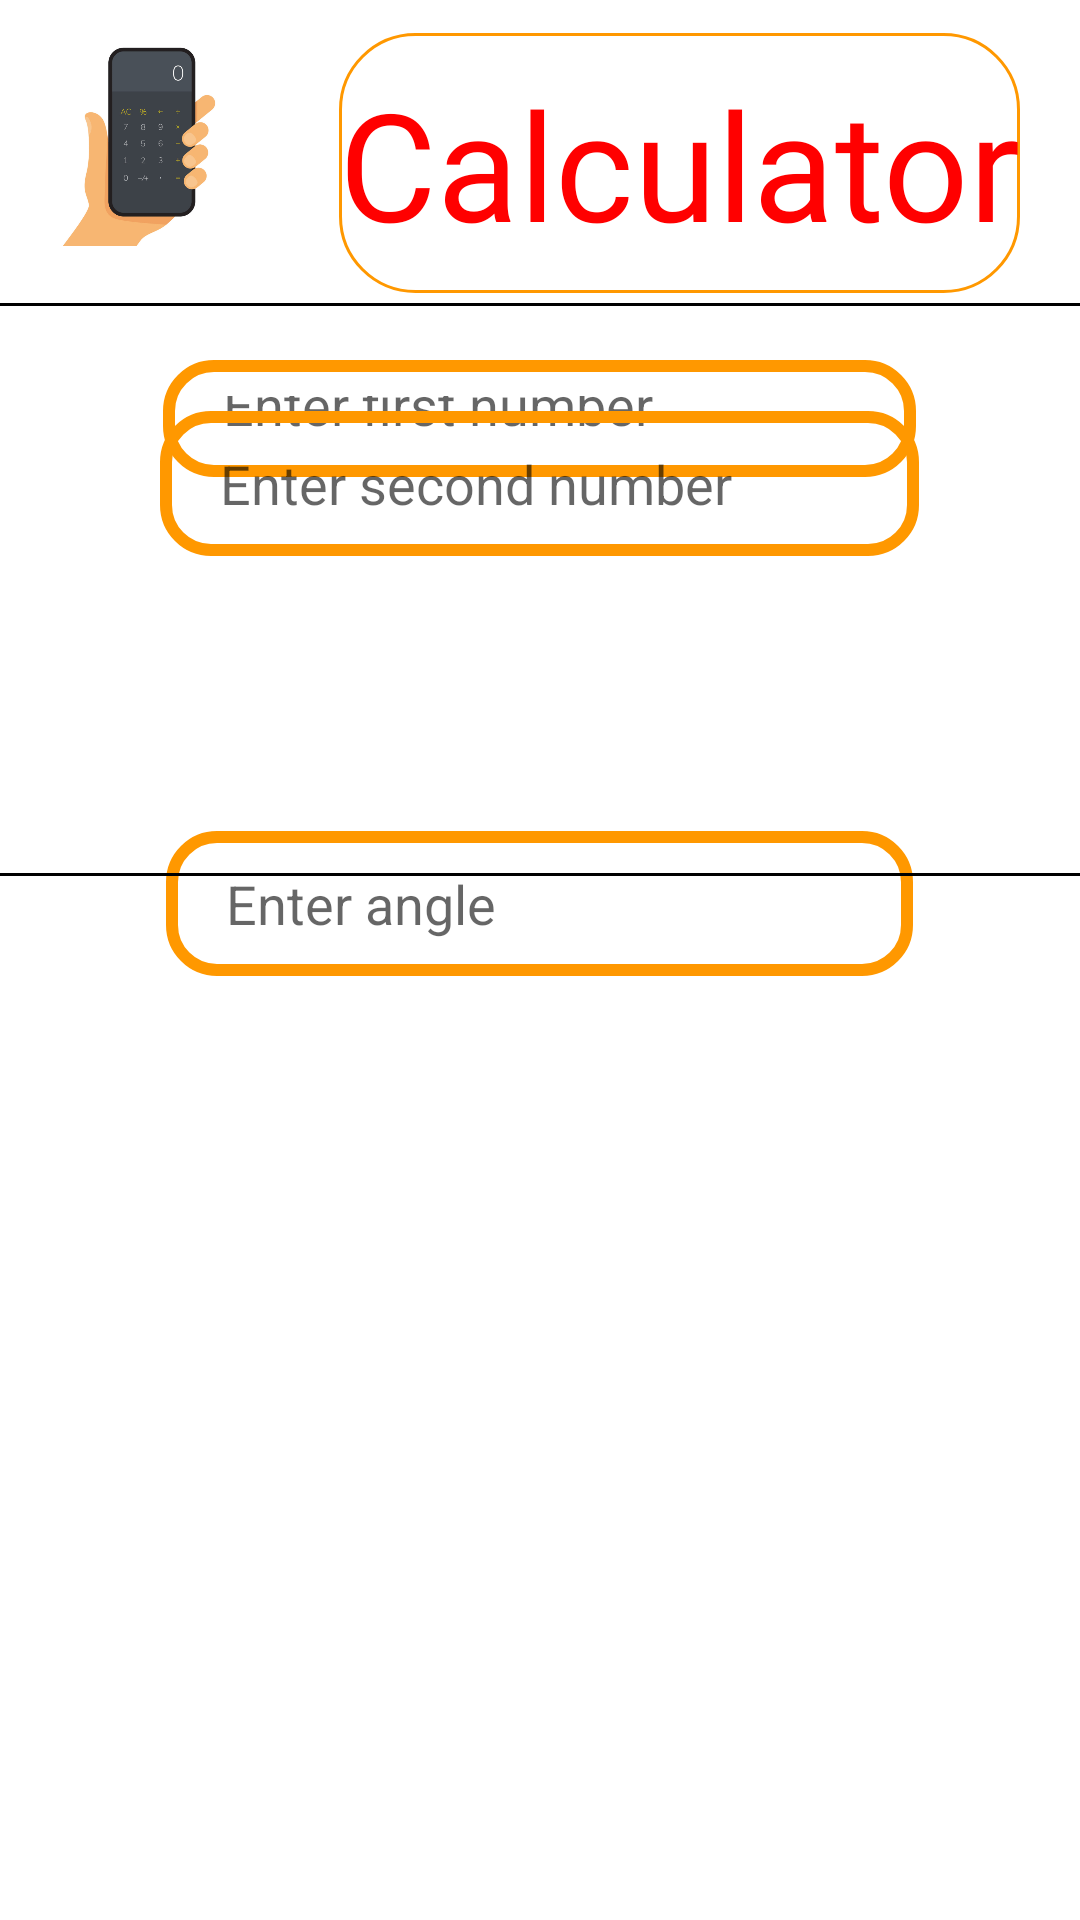

Write the Android layout XML for this screen, with the resource values it uses.
<!-- AndroidManifest.xml: application theme Theme.MultipurposeProject -->
<!-- res/layout/activity_calculator.xml -->
<?xml version="1.0" encoding="utf-8"?>
<RelativeLayout xmlns:android="http://schemas.android.com/apk/res/android"
    xmlns:app="http://schemas.android.com/apk/res-auto"
    xmlns:tools="http://schemas.android.com/tools"
    android:layout_width="match_parent"
    android:layout_height="match_parent"
    tools:context=".Calculator"
    android:background="@color/white">

    <EditText
        android:id="@+id/etnum2"
        android:layout_width="251dp"
        android:layout_height="wrap_content"
        android:layout_alignParentBottom="true"
        android:layout_centerHorizontal="true"
        android:layout_marginTop="120dp"
        android:layout_marginBottom="481dp"
        android:background="@drawable/bg_design10"
        android:ems="10"
        android:hint="@string/enter_first_number"
        android:inputType="numberDecimal"
        android:paddingStart="20dp"
        android:paddingTop="12dp"
        android:paddingEnd="15dp"
        android:paddingBottom="12dp"
        app:layout_constraintEnd_toEndOf="parent"
        app:layout_constraintHorizontal_bias="0.497"
        app:layout_constraintStart_toStartOf="parent"
        app:layout_constraintTop_toTopOf="parent"
        android:autofillHints="" />

    <EditText
        android:id="@+id/etnum1"
        android:layout_width="253dp"
        android:layout_height="wrap_content"
        android:layout_alignParentTop="true"
        android:layout_centerHorizontal="true"
        android:layout_marginTop="137dp"
        android:autofillHints=""
        android:background="@drawable/bg_design10"
        android:ems="10"
        android:hint="@string/enter_second_number"
        android:inputType="numberDecimal"
        android:paddingStart="20dp"
        android:paddingTop="12dp"
        android:paddingEnd="15dp"
        android:paddingBottom="12dp"
        app:layout_constraintEnd_toEndOf="parent"
        app:layout_constraintHorizontal_bias="0.497"
        app:layout_constraintStart_toStartOf="parent"
        tools:layout_editor_absoluteY="223dp" />

    <EditText
        android:id="@+id/etangle"
        android:layout_width="249dp"
        android:layout_height="wrap_content"
        android:layout_alignParentTop="true"
        android:layout_centerHorizontal="true"
        android:layout_marginTop="277dp"
        android:background="@drawable/bg_design10"
        android:ems="10"
        android:hint="@string/enter_angle"
        android:inputType="numberDecimal"
        android:paddingStart="20dp"
        android:paddingTop="12dp"
        android:paddingEnd="50dp"
        android:paddingBottom="12dp"
        android:autofillHints="" />

    <View
        android:id="@+id/divider5"
        android:layout_width="match_parent"
        android:layout_height="1dp"
        android:layout_alignParentStart="true"
        android:layout_alignParentTop="true"
        android:layout_marginStart="0dp"
        android:layout_marginTop="101dp"
        android:background="@color/black" />

    <View
        android:id="@+id/divider6"
        android:layout_width="match_parent"
        android:layout_height="1dp"
        android:layout_alignParentStart="true"
        android:layout_alignParentBottom="true"
        android:layout_marginStart="0dp"
        android:layout_marginBottom="348dp"
        android:background="@color/black" />

    <TextView
        android:id="@+id/textView43"
        android:layout_width="wrap_content"
        android:layout_height="wrap_content"
        android:layout_alignParentTop="true"
        android:layout_alignParentEnd="true"
        android:layout_marginTop="11dp"
        android:layout_marginEnd="20dp"
        android:background="@drawable/bg_design6"
        android:fontFamily="@font/u4"
        android:paddingTop="10dp"
        android:paddingBottom="10dp"
        android:text="@string/calculator"
        android:textColor="#FF0000"
        android:textSize="50sp"
        tools:ignore="RelativeOverlap" />

    <ImageView
        android:id="@+id/imageView50"
        android:layout_width="70dp"
        android:layout_height="70dp"
        android:layout_alignParentStart="true"
        android:layout_alignParentTop="true"
        android:layout_marginStart="12dp"
        android:layout_marginTop="12dp"
        app:srcCompat="@drawable/cal"
        android:contentDescription="@string/todo" />


</RelativeLayout>
<!-- resources referenced by this layout -->
<resources>
  <color name="black">#FF000000</color>
  <color name="white">#FFFFFF</color>
  <!-- drawable bg_design10 (drawable) -->
  <?xml version="1.0" encoding="utf-8"?>
  <shape xmlns:android="http://schemas.android.com/apk/res/android"
      android:shape="rectangle">
  
      <stroke
          android:width="4dp"
          android:color="#FF9800" />
  
      <corners android:radius="15dp" />
  
  </shape>
  <!-- drawable bg_design6 (drawable) -->
  <?xml version="1.0" encoding="utf-8"?>
  <shape xmlns:android="http://schemas.android.com/apk/res/android">
      <stroke
          android:width="1dp"
          android:color="#FF9800" />
  
      <corners
          android:bottomRightRadius="25dp"
          android:bottomLeftRadius="25dp"
          android:topRightRadius="25dp"
          android:topLeftRadius="25dp" />
  </shape>
  <!-- drawable cal: png bitmap (drawable, 89566 bytes) -->
  <string name="calculator">Calculator</string>
  <string name="enter_angle">Enter angle</string>
  <string name="enter_first_number">Enter first number</string>
  <string name="enter_second_number">Enter second number</string>
  <string name="todo">TODO</string>
  <style name="Theme.MultipurposeProject" parent="Theme.AppCompat.DayNight.DarkActionBar">
          
          <item name="colorPrimary">@color/purple_500</item>
          <item name="colorPrimaryVariant">#000FEB</item>
          <item name="colorOnPrimary">@color/white</item>
          
          <item name="colorSecondary">@color/teal_200</item>
          <item name="colorSecondaryVariant">@color/teal_700</item>
          <item name="colorOnSecondary">@color/black</item>
          
          <item name="android:statusBarColor" tools:targetApi="l">?attr/colorPrimaryVariant</item>
          
      </style>
  <color name="purple_500">#FF6200EE</color>
  <color name="teal_200">#FF03DAC5</color>
  <color name="teal_700">#FF018786</color>
</resources>
